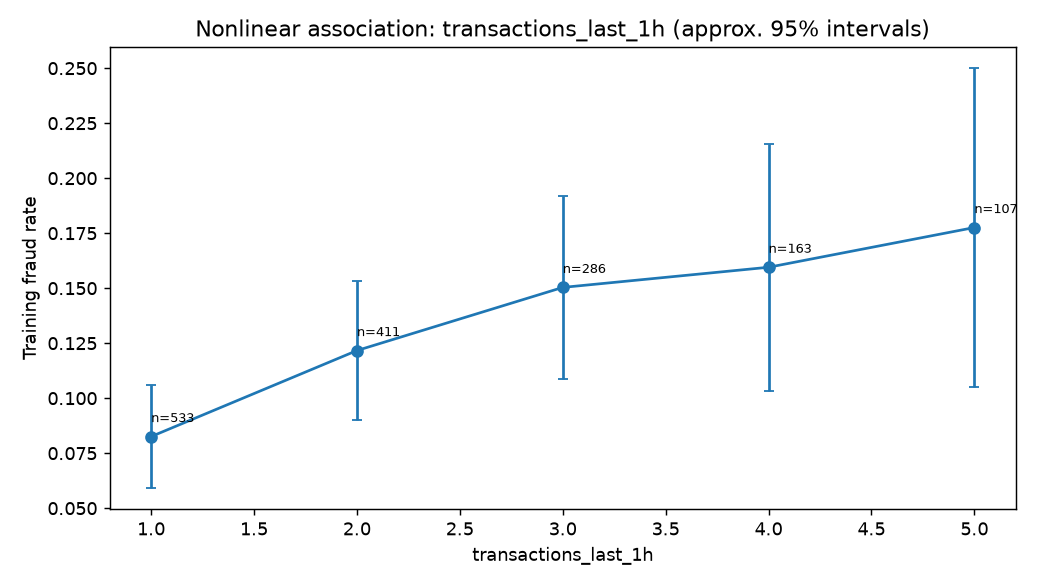

The data file committed next to this chart (first rows):
bin, count, rate, midpoint, feature
(-0.001, 1.0], 533, 0.08255, 1.0, transactions_last_1h
(1.0, 2.0], 411, 0.1217, 2.0, transactions_last_1h
(2.0, 3.0], 286, 0.1503, 3.0, transactions_last_1h
(3.0, 4.0], 163, 0.1595, 4.0, transactions_last_1h
(4.0, 9.0], 107, 0.1776, 5.0, transactions_last_1h
